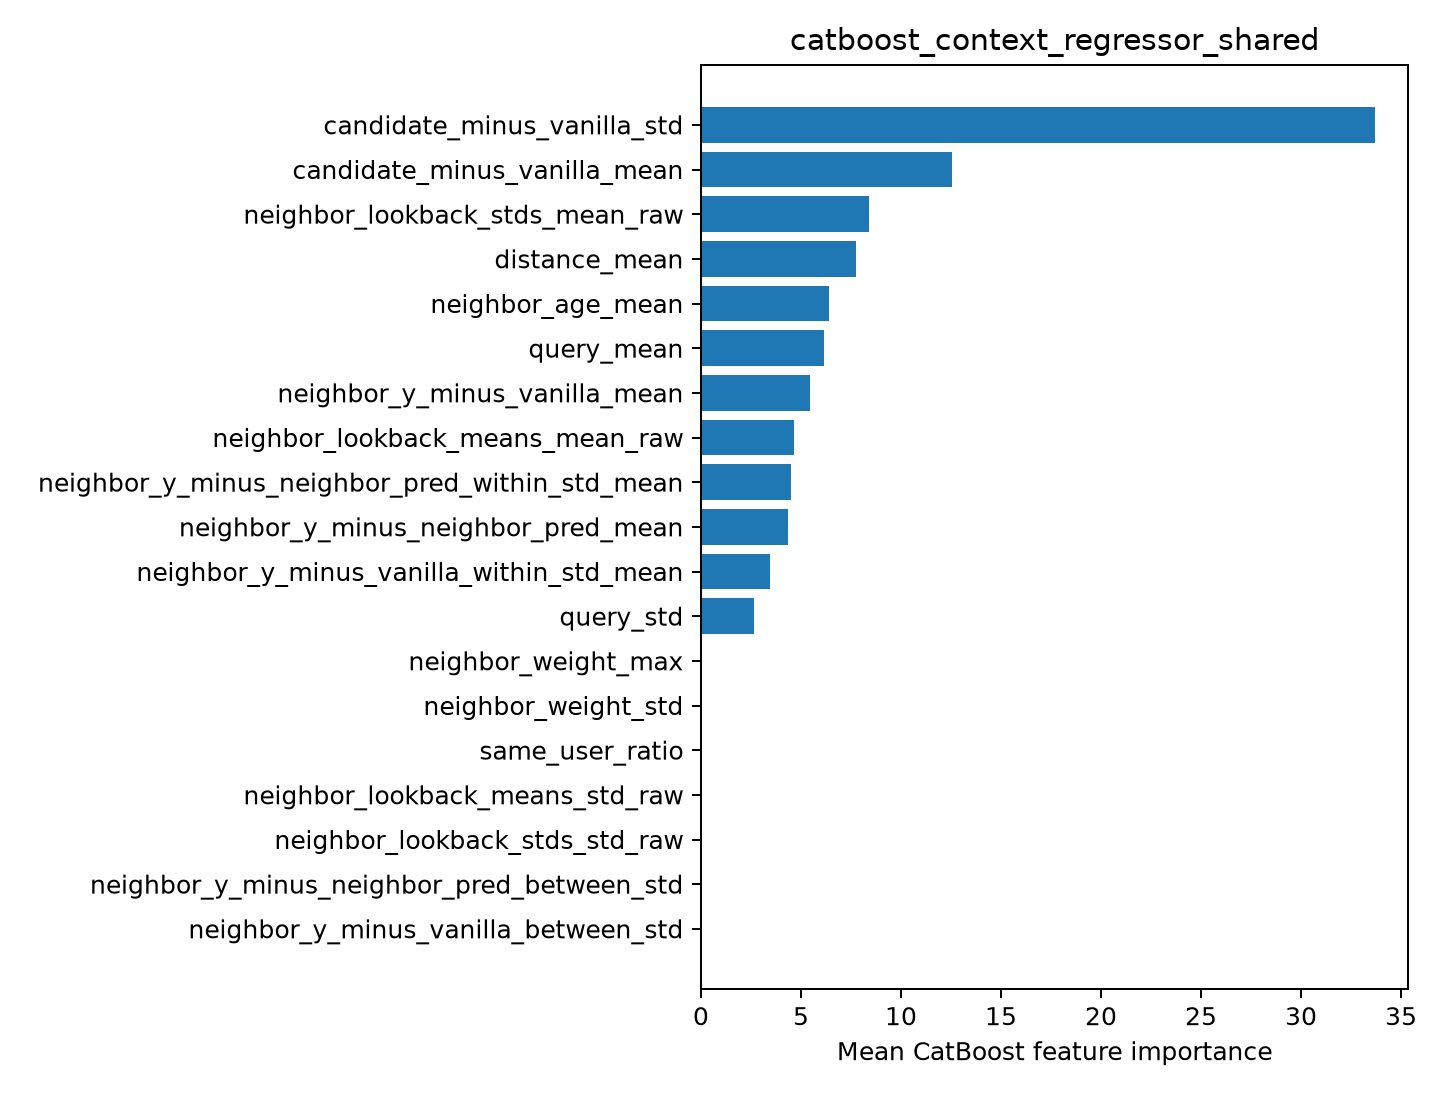

The table this chart was drawn from, first rows:
feature, importance
candidate_minus_vanilla_std, 33.68
candidate_minus_vanilla_mean, 12.58
neighbor_lookback_stds_mean_raw, 8.396
distance_mean, 7.766
neighbor_age_mean, 6.38
query_mean, 6.146
neighbor_y_minus_vanilla_mean, 5.447
neighbor_lookback_means_mean_raw, 4.637
neighbor_y_minus_neighbor_pred_within_st…, 4.488
neighbor_y_minus_neighbor_pred_mean, 4.365
neighbor_y_minus_vanilla_within_std_mean, 3.468
query_std, 2.649
neighbor_weight_max, 0.0
neighbor_weight_std, 0.0
same_user_ratio, 0.0
neighbor_lookback_means_std_raw, 0.0
neighbor_lookback_stds_std_raw, 0.0
neighbor_y_minus_neighbor_pred_between_s…, 0.0
neighbor_y_minus_vanilla_between_std, 0.0
